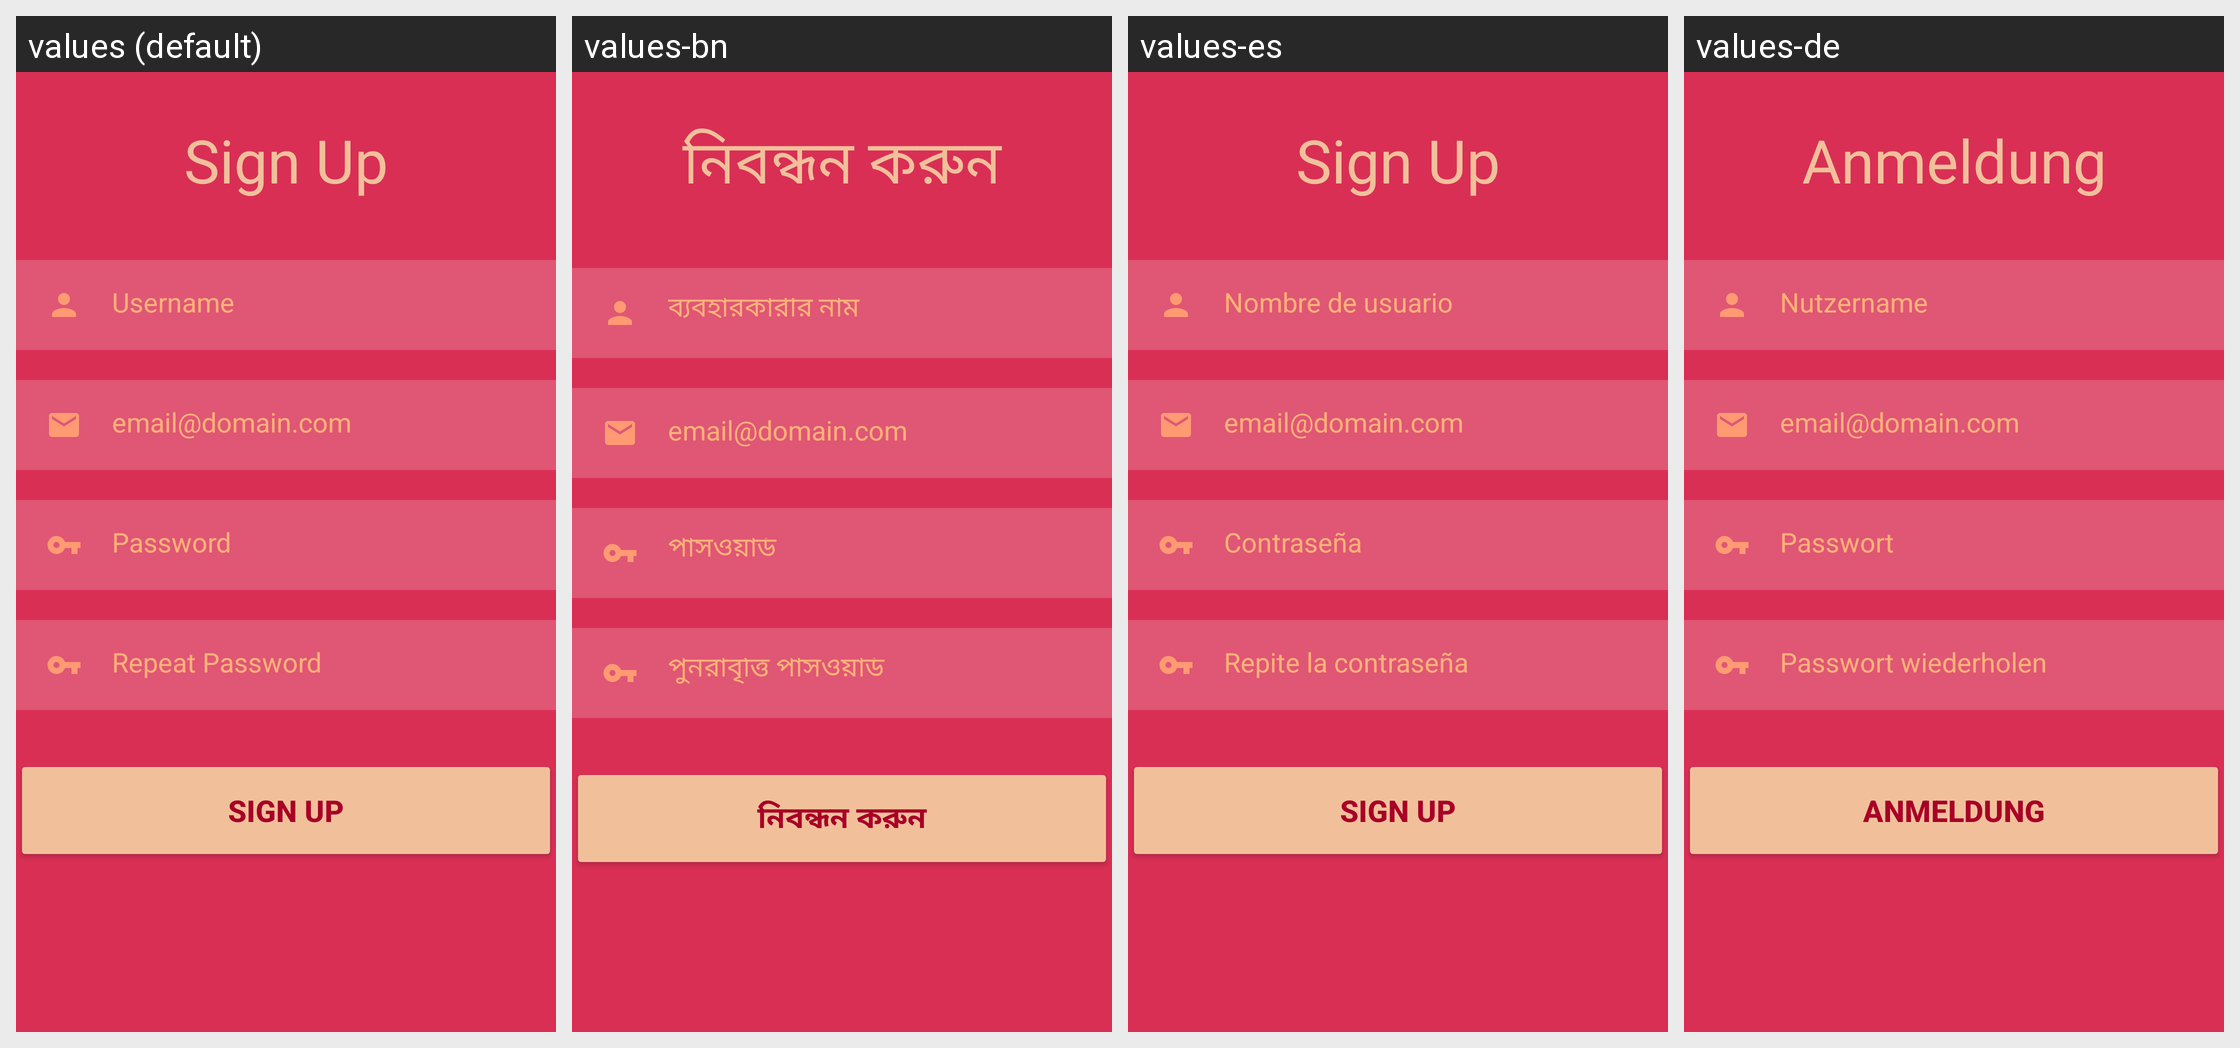

Strings drawn on this Android screen and how each of the app's shown locales translates them:
Android screen res/layout/activity_signup.xml rendered under 4 locales, left to right: values (default), values-bn, values-es, values-de. Device: Nexus 5 (rendered at 1080×1920; each locale shown at half size, 540×960, under a caption strip naming it); theme Theme.PairUp.
Other locales in the repository, not shown: values-it, values-zh.
Strings drawn on this screen, with the default value and each locale's value (text and hints the layout hard-codes, and strings that could not be matched under every locale, appear in the picture but are not listed):

signup
  values: Sign Up
  values-bn: নিবন্ধন করুন
  values-es: Sign Up
  values-de: Anmeldung

username
  values: Username
  values-bn: ব্যবহারকারীর নাম
  values-es: Nombre de usuario
  values-de: Nutzername

email_hint
  values: email@domain.com
  values-bn: email@domain.com
  values-es: email@domain.com
  values-de: email@domain.com

password
  values: Password
  values-bn: পাসওয়ার্ড
  values-es: Contraseña
  values-de: Passwort

repeat_password
  values: Repeat Password
  values-bn: পুনরাবৃত্তি পাসওয়ার্ড
  values-es: Repite la contraseña
  values-de: Passwort wiederholen
